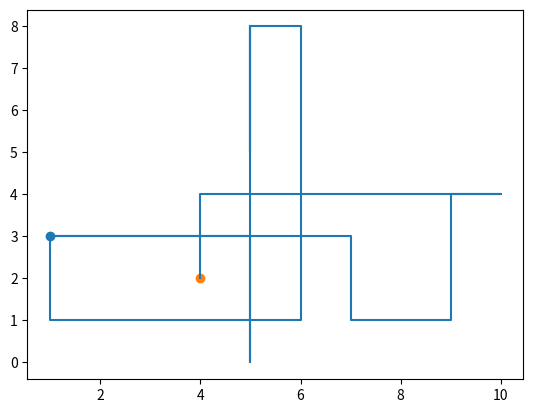

Recreate this plot in Python.
import numpy
import random
from matplotlib import pyplot


points = []
intrm = []
course = []

# Define area parameters:
xMax = 10
yMax = 8

# Define number of turns:
xTurns = 10

# Define start and finish:
start = numpy.array([1, 3])
points.append(start)
finish = numpy.array([4, 2])

# Generate turning points:
def generateTurns(xTurns):
    i = 1
    while i <= xTurns:
        x = random.randint(0, xMax)
        y = random.randint(0, yMax)
        points.append(numpy.array([x, y]))
        i += 1

# Generate intermediate turns
def generateIntermediates(xTurns):
    i = 0
    while i <= xTurns:
        x = numpy.array([points[i][0], points[i + 1][1]])
        y = numpy.array([points[i + 1][0], points[i][1]])
        
        temp = []
        temp.append(x)
        temp.append(y)
        
        # In-process control
        print("x", x)
        print("y", y)
        for item in temp:
            print("temp", item)

        intrm.append(temp[random.randint(0, 1)])
        i += 1

#Generate whole course
def generateCourse(points, intrm, xTurns):

    i = 0
    while i <= xTurns:
        course.append(points[i])
        course.append(intrm[i])
        i += 1
    course.append(points[xTurns + 1])

    for i in course:
        print("course", i)

#Plot the course
def plotCourse(course, xTurns):
    x, y = zip(*course)
    pyplot.plot(x, y)
    pyplot.scatter(x[0], y[0])
    pyplot.scatter(x[xTurns * 2 + 2], y[xTurns * 2 + 2])
    pyplot.show()

generateTurns(xTurns)

points.append(finish)
# In-process control
for i in points:
    print("points", i)

generateIntermediates(xTurns)
# In-process control
for i in intrm:
    print("int", i)

generateCourse(points, intrm, xTurns)
plotCourse(course, xTurns)
